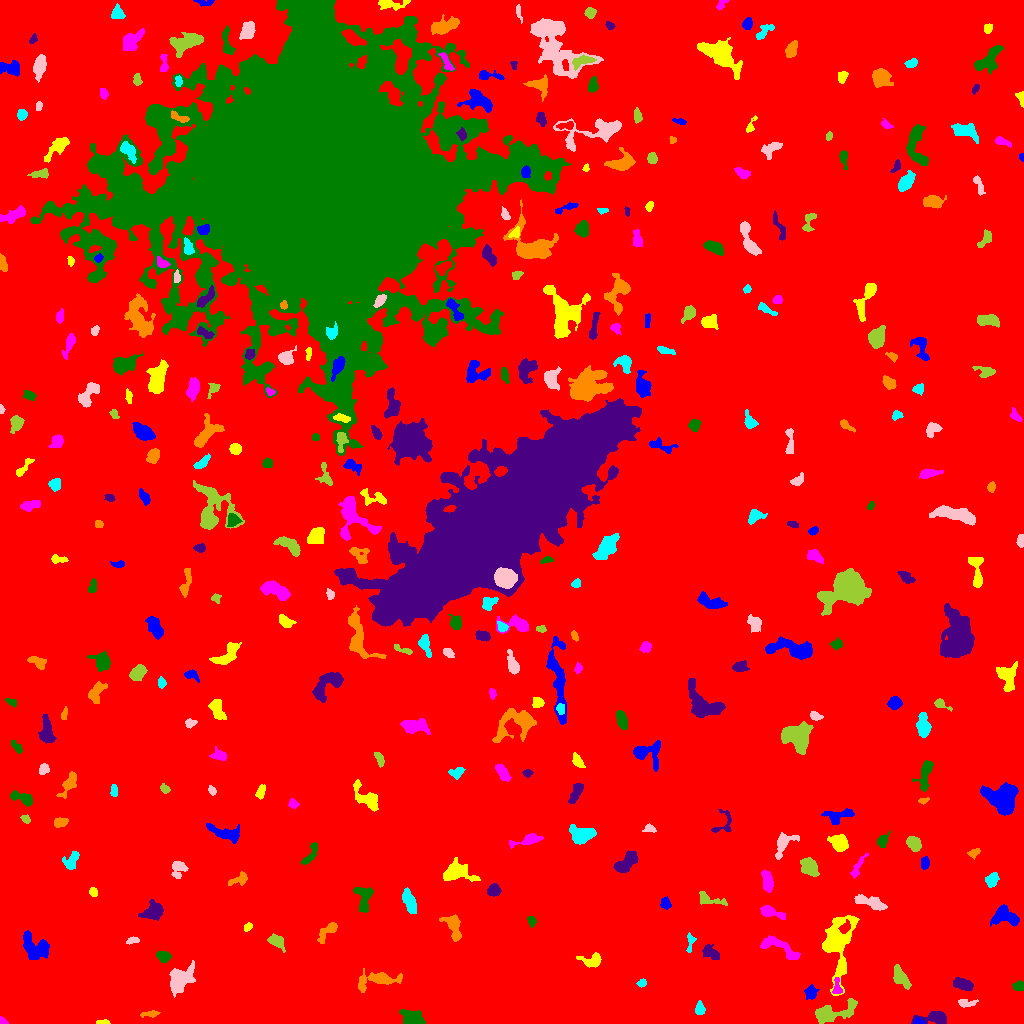

The data file committed next to this chart (first rows):
ID, X, Y, A, B, theta, total_flux, mu_max, mu_median, mu_mean, R_fwhm, R_e, R10, R90, x_start, x_end, y_start, y_end, area, greylevel
0, 513.1, 503.1, 303.6, 294.1, 0.3233, 2423185, 16.0, 2.0, 2.837, 88.68, 250.2, 96.1, 402.2, 0, 1023, 0, 1023, 854035, 2.837
1, 918.4, 1.401, 2.343, 1.288, -0.09515, 172.0, 8.0, 2.0, 2.82, 2.764, 2.111, 0.7979, 3.338, 913, 925, 0, 6, 61, 13.82
2, 101.7, 1.022, 3.509, 0.9725, 0.01416, 136.0, 5.0, 2.0, 2.345, 2.821, 2.257, 0.9772, 3.478, 96, 110, 0, 4, 58, 9.345
3, 2.368, 1.969, 2.24, 1.607, -0.609, 163.0, 7.0, 3.0, 3.26, 2.585, 2.034, 0.7979, 3.338, 0, 8, 0, 7, 50, 10.26
4, 412.9, 4.883, 6.495, 3.295, -0.4473, 959.0, 10.0, 3.0, 3.262, 4.787, 4.983, 1.784, 8.078, 399, 425, 0, 14, 294, 10.26
5, 935.2, 5.764, 7.416, 2.958, 0.0189, 1328, 12.0, 4.0, 4.829, 5.614, 4.853, 1.954, 7.939, 911, 946, 0, 12, 275, 10.83
6, 150.7, 9.647, 4.504, 1.477, 0.1204, 167.0, 5.0, 1.0, 1.653, 2.394, 2.932, 0.9772, 4.853, 140, 160, 6, 13, 101, 8.653
7, 699.7, 14.27, 3.176, 2.337, -1.54, 389.0, 6.0, 3.0, 3.383, 4.886, 3.385, 1.382, 5.293, 695, 705, 9, 23, 115, 9.383
8, 966.4, 20.32, 4.839, 1.754, 0.01741, 183.0, 4.0, 1.0, 1.476, 4.222, 3.338, 1.128, 5.293, 958, 978, 16, 24, 124, 8.476
9, 834.5, 11.24, 12.85, 4.39, 0.2657, 1289, 5.0, 3.0, 2.594, 9.525, 7.756, 3.09, 11.28, 815, 857, 0, 25, 497, 9.594
10, 550.3, 28.08, 2.92, 2.015, 0.1606, 172.0, 4.0, 2.0, 1.83, 4.514, 2.985, 1.128, 4.442, 545, 556, 20, 32, 94, 8.83
11, 811, 30.92, 3.511, 2.811, 1.346, 436.0, 6.0, 3.0, 2.907, 5.046, 3.909, 1.493, 6.129, 804, 819, 24, 39, 150, 8.907
12, 836.5, 81.17, 15.64, 6.839, 1.521, 4653, 15.0, 3.0, 4.39, 7.797, 8.593, 3.241, 15.4, 822, 859, 28, 108, 1060, 10.39
13, 837.1, 35.37, 4.273, 2.179, -1.51, 336.0, 7.0, 3.0, 2.947, 3.29, 3.192, 1.262, 5.202, 832, 842, 30, 46, 114, 11.95
14, 1019, 37.61, 2.661, 2.216, -0.04124, 174.0, 3.0, 2.0, 1.689, 4.184, 3.038, 1.262, 4.82, 1012, 1023, 33, 43, 103, 8.689
15, 963.9, 38.95, 5.146, 2.518, -0.3174, 923.0, 10.0, 4.0, 4.354, 5.557, 4.549, 1.784, 7.069, 953, 973, 33, 46, 212, 10.35
16, 377.6, 43.74, 11.83, 3.78, 0.1295, 1466, 10.0, 3.0, 3.37, 5.642, 6.283, 2.257, 10.22, 358, 402, 31, 55, 435, 9.37
17, 641.5, 40.79, 2.109, 1.58, 0.5393, 107.0, 4.0, 1.0, 1.574, 3.09, 2.185, 0.7979, 3.742, 636, 646, 36, 45, 68, 8.574
18, 179.8, 43.46, 7.185, 4.597, 0.8601, 2400, 13.0, 4.0, 4.715, 6.604, 6.408, 2.523, 10.73, 169, 195, 26, 63, 509, 10.72
19, 900.4, 46.66, 6.071, 2.659, -1.013, 371.0, 4.0, 1.0, 1.449, 5.89, 4.37, 1.784, 7.136, 893, 911, 34, 59, 256, 8.449
20, 563.2, 43.91, 2.476, 2.28, 0.7839, 275.0, 6.0, 3.0, 2.989, 4.107, 2.877, 1.128, 4.514, 560, 569, 38, 49, 92, 10.99
21, 34.35, 76.32, 7.775, 5.438, -0.5931, 1942, 9.0, 4.0, 4.021, 7.653, 7.069, 2.764, 10.79, 23, 49, 64, 93, 483, 10.02
22, 592.9, 63.09, 5.214, 3.204, 0.02787, 711.0, 9.0, 3.0, 3.354, 4.37, 4.184, 1.596, 7.001, 576, 601, 56, 71, 212, 9.354
23, 780.3, 75.46, 12.39, 3.48, -0.4557, 635.0, 4.0, 2.0, 1.716, 8.019, 5.781, 2.326, 9.132, 760, 800, 64, 88, 370, 8.716
24, 163.4, 66.97, 3.394, 2.678, -0.2395, 605.0, 8.0, 4.0, 4.201, 5.47, 3.949, 1.596, 5.917, 156, 171, 61, 72, 144, 10.2
25, 710.5, 70.58, 4.869, 2.802, -0.5501, 623.0, 6.0, 3.0, 3.228, 6.408, 4.583, 1.871, 6.91, 702, 719, 64, 79, 193, 9.228
26, 328.3, 92.89, 6.715, 2.476, 0.7629, 411.0, 6.0, 2.0, 1.967, 4.222, 3.909, 1.493, 6.723, 317, 337, 80, 101, 209, 8.967
27, 690.2, 81.43, 5.451, 1.94, 1.472, 210.0, 4.0, 2.0, 1.981, 4.687, 3.141, 1.262, 4.951, 686, 696, 71, 91, 106, 9.981
28, 132.7, 83.25, 3.035, 1.465, 0.1302, 204.0, 5.0, 2.0, 2.55, 3.523, 2.646, 1.128, 4.068, 126, 139, 79, 87, 80, 9.55
29, 276.1, 82.16, 4.026, 2.598, -0.5375, 445.0, 6.0, 2.0, 2.405, 4.853, 3.827, 1.493, 6.333, 267, 285, 71, 90, 185, 9.405
30, 351.3, 101, 2.229, 1.933, -0.04809, 130.0, 4.0, 2.0, 1.857, 3.613, 2.523, 0.9772, 4.029, 346, 356, 97, 106, 70, 8.857
31, 1005, 107.9, 6.835, 4.626, -0.3464, 1343, 9.0, 3.0, 3.63, 6.077, 5.836, 2.185, 9.407, 990, 1019, 97, 119, 370, 9.63
32, 247.8, 96.78, 2.358, 1.669, 0.7447, 156.0, 5.0, 2.0, 2.364, 2.932, 2.459, 0.9772, 3.868, 244, 252, 92, 101, 66, 11.36
33, 770, 111.5, 6.643, 2.174, -0.3237, 462.0, 5.0, 2.0, 2.19, 5.015, 4.184, 1.693, 6.699, 760, 785, 104, 118, 211, 9.19
34, 531.6, 102.6, 2.398, 1.827, -1.421, 231.0, 7.0, 3.0, 2.817, 3.038, 2.646, 0.9772, 4.184, 527, 536, 96, 107, 82, 10.82
35, 154.3, 112.5, 4.302, 3.64, 0.5409, 1235, 13.0, 3.0, 3.984, 4.853, 4.549, 1.693, 7.756, 138, 163, 103, 124, 310, 10.98
36, 453.6, 96.68, 7.022, 3.328, -1.226, 1085, 8.0, 3.0, 3.629, 6.723, 5.262, 2.034, 8.387, 439, 461, 82, 109, 299, 9.629
37, 409.6, 121.6, 6.353, 2.455, -1.233, 1119, 9.0, 4.0, 4.287, 6.333, 5.015, 2.034, 7.611, 402, 416, 110, 136, 261, 10.29
38, 870.2, 121, 8.993, 2.574, -0.2842, 880.0, 6.0, 3.0, 2.943, 7.858, 5.67, 2.257, 8.556, 854, 887, 113, 129, 299, 8.943
39, 708.7, 124.2, 8.42, 2.771, -0.2617, 444.0, 5.0, 2.0, 2.198, 4.478, 4.442, 1.693, 7.047, 699, 727, 118, 132, 202, 8.198
40, 8.343, 123.7, 3.915, 2.201, -0.1017, 376.0, 5.0, 2.0, 2.395, 4.853, 3.7, 1.493, 5.726, 0, 16, 119, 131, 157, 9.395
41, 665.6, 119.7, 2.619, 2.367, -1.231, 264.0, 6.0, 2.0, 2.4, 3.909, 3.09, 1.262, 4.886, 660, 671, 114, 127, 110, 9.4
42, 92.8, 131.4, 2.113, 1.683, -1.417, 163.0, 5.0, 2.0, 2.203, 3.29, 2.394, 0.9772, 3.7, 89, 97, 127, 136, 74, 9.203
43, 767.7, 141.3, 4.832, 2.15, -1.39, 755.0, 10.0, 3.0, 3.561, 4.886, 4.068, 1.493, 6.482, 761, 773, 131, 153, 212, 10.56
44, 363.9, 126, 7.26, 4.024, -1.55, 1043, 9.0, 3.0, 3.454, 4.918, 5.557, 2.034, 8.5, 353, 373, 111, 136, 302, 9.454
45, 493.8, 132.9, 2.977, 2.861, 0.845, 714.0, 10.0, 5.0, 4.792, 4.951, 3.785, 1.493, 5.836, 487, 501, 127, 140, 149, 10.79
46, 239.1, 144.3, 5.379, 2.677, 0.4282, 312.0, 4.0, 2.0, 1.962, 5.754, 4.068, 1.493, 6.308, 228, 247, 138, 152, 159, 7.962
47, 992.2, 143.8, 3.595, 2.479, 0.9988, 330.0, 5.0, 2.0, 2.075, 4.184, 3.742, 1.382, 5.89, 985, 999, 136, 151, 159, 9.075
48, 178.3, 154.5, 4.703, 3.62, 1.348, 553.0, 5.0, 3.0, 2.793, 6.257, 4.72, 1.871, 7.001, 171, 188, 145, 162, 198, 8.793
49, 809, 157.2, 4.784, 3.604, -0.9781, 1074, 9.0, 4.0, 3.877, 5.836, 5.232, 2.034, 7.979, 800, 819, 147, 166, 277, 9.877
50, 507.4, 153.4, 2.841, 1.987, -1.261, 256.0, 6.0, 2.0, 2.535, 3.568, 2.877, 1.128, 4.687, 503, 512, 147, 160, 101, 10.53
51, 924.9, 160.8, 2.965, 2.025, 1.512, 313.0, 6.0, 3.0, 3.039, 4.334, 3.141, 1.262, 4.886, 921, 929, 154, 167, 103, 10.04
52, 456.2, 151.5, 7.946, 4.639, -0.08418, 1576, 9.0, 3.0, 3.606, 6.699, 6.308, 2.459, 9.966, 443, 480, 142, 166, 437, 9.606
53, 857.8, 156.5, 7.695, 1.854, 1.077, 233.0, 5.0, 1.0, 1.553, 2.394, 3.827, 1.382, 6.103, 850, 868, 145, 170, 150, 9.553
54, 311.6, 170.2, 6.816, 2.302, 1.032, 511.0, 7.0, 3.0, 2.903, 4.146, 4.107, 1.596, 6.555, 300, 317, 159, 181, 176, 8.903
55, 626, 160.6, 6.854, 3.202, 0.7195, 1360, 9.0, 4.0, 4.185, 7.069, 5.863, 2.326, 8.795, 613, 638, 151, 173, 325, 10.18
56, 974.1, 170.6, 2.81, 1.762, 0.5685, 183.0, 5.0, 2.0, 2.011, 3.385, 2.764, 1.128, 4.146, 967, 980, 164, 175, 91, 10.01
57, 71.69, 163, 4.699, 2.672, 1.085, 585.0, 8.0, 3.0, 2.955, 4.918, 4.029, 1.596, 6.457, 62, 79, 154, 172, 198, 9.955
58, 782.9, 180.9, 5.875, 3.462, 0.9433, 729.0, 10.0, 2.0, 2.613, 4.068, 3.949, 1.493, 7.291, 775, 799, 164, 191, 279, 9.613
59, 913.8, 179.3, 3.701, 2.763, -0.8821, 616.0, 7.0, 3.0, 3.242, 5.232, 4.146, 1.596, 6.383, 906, 921, 172, 187, 190, 10.24
... 324 more rows
